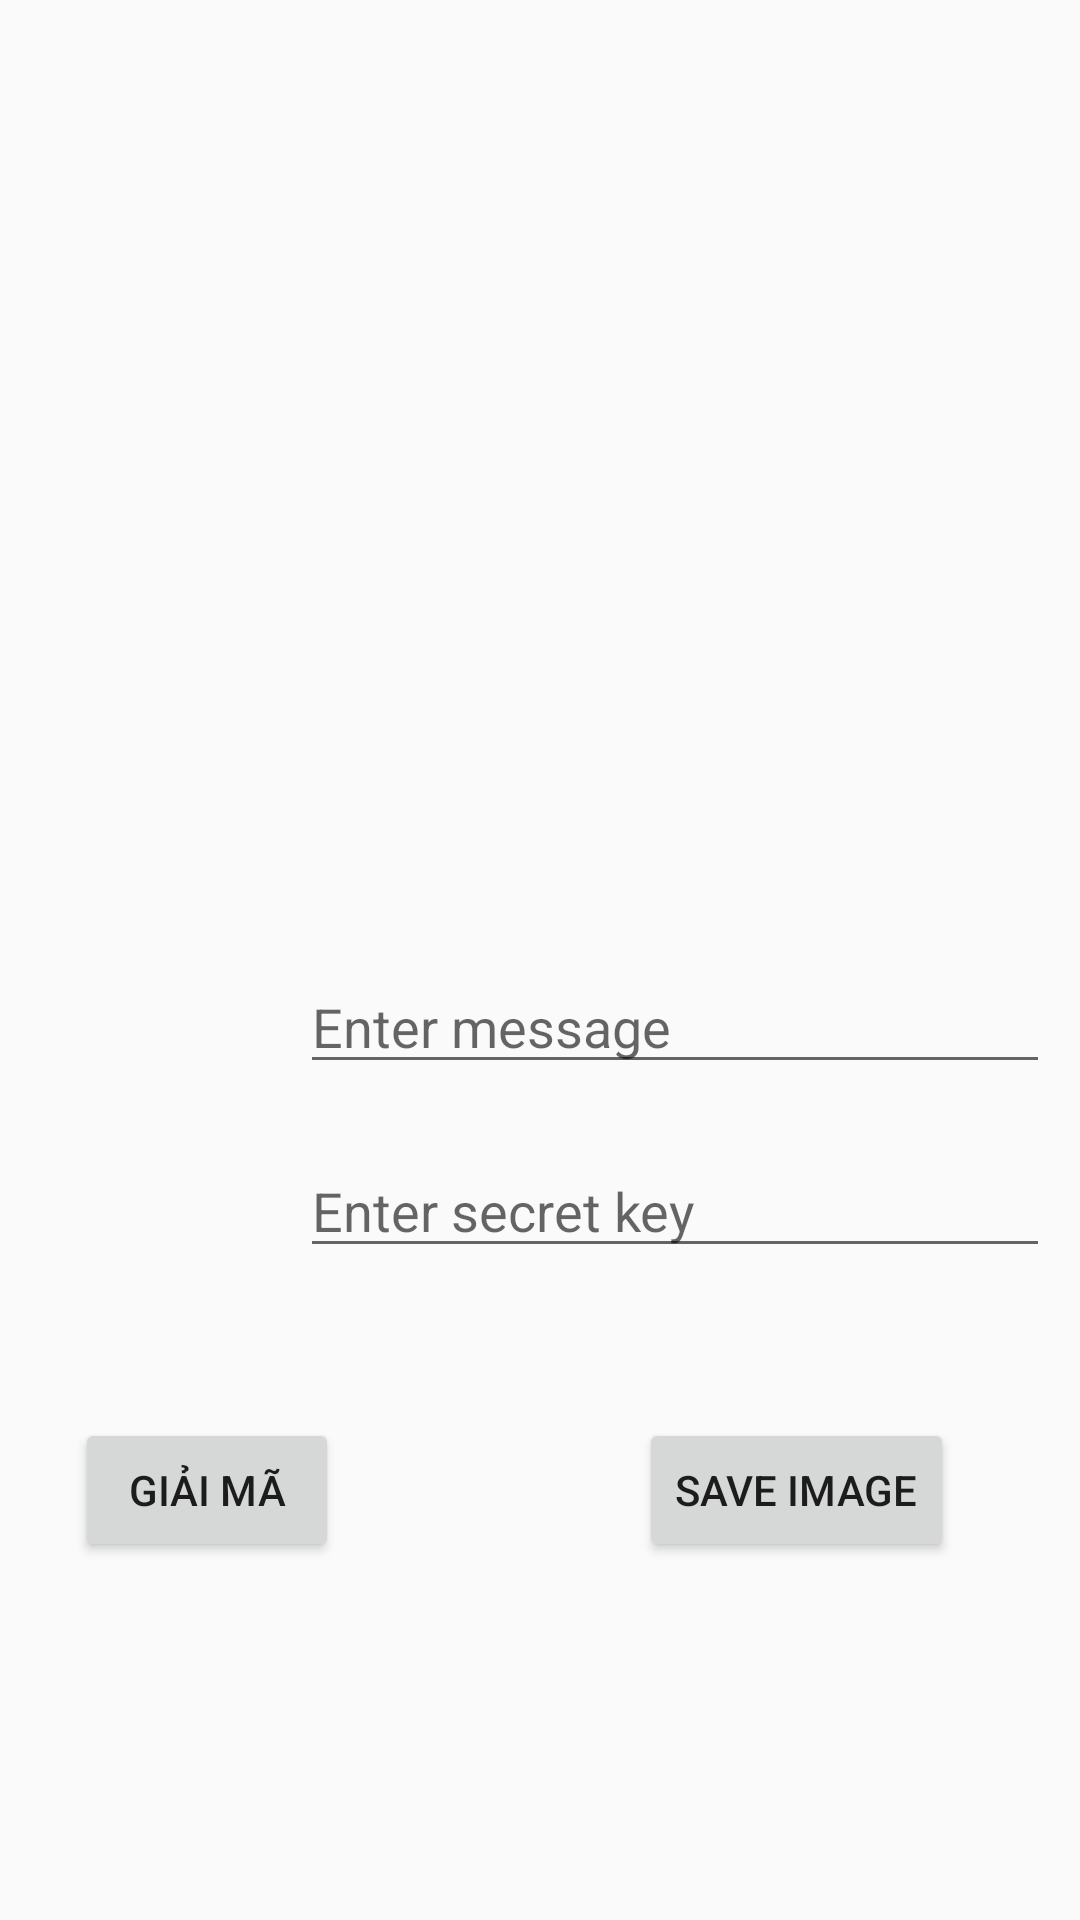

Produce the Android XML layout that renders to this screen, including the resource entries it uses.
<!-- AndroidManifest.xml: application theme AppTheme -->
<!-- res/layout/activity_chu_de.xml -->
<?xml version="1.0" encoding="utf-8"?>
<LinearLayout xmlns:android="http://schemas.android.com/apk/res/android"
    android:orientation="vertical" android:layout_width="match_parent"
    android:layout_height="match_parent"
    android:layout_centerHorizontal="true">
    <ImageView
        android:id="@+id/imageView3"
        android:layout_width="match_parent"
        android:layout_height="300dp"
        android:elevation="10dp"
        android:src="@drawable/anhdep" />
    <EditText
        android:layout_width="250dp"
        android:layout_height="wrap_content"
        android:layout_marginStart="100dp"
        android:layout_marginTop="20dp"
        android:hint="Enter message"
        />
    <EditText
        android:layout_width="250dp"
        android:layout_height="wrap_content"
        android:layout_marginStart="100dp"
        android:layout_marginTop="20dp"
        android:hint="Enter secret key"
        />
    <LinearLayout
        android:layout_width="match_parent"
        android:layout_height="wrap_content"
        android:orientation="horizontal"
        android:gravity="center"
        android:layout_marginTop="50dp">
        <Button
            android:layout_width="wrap_content"
            android:layout_height="wrap_content"
            android:text="giải mã"
            android:layout_marginEnd="100dp"/>
        <Button
            android:layout_height="wrap_content"
            android:layout_width="wrap_content"
            android:text="save image"
            android:layout_marginEnd="17dp"/>
    </LinearLayout>
</LinearLayout>
<!-- resources referenced by this layout -->
<resources>
  <style name="AppTheme" parent="Theme.AppCompat.Light.DarkActionBar">
          
  
          <item name="colorPrimary">#E65F26E4</item>
          <item name="colorPrimaryDark">#E65F26E4</item>
          <item name="colorAccent">@color/colorAccent</item>
  
      </style>
  <color name="colorAccent">#D81B60</color>
</resources>
